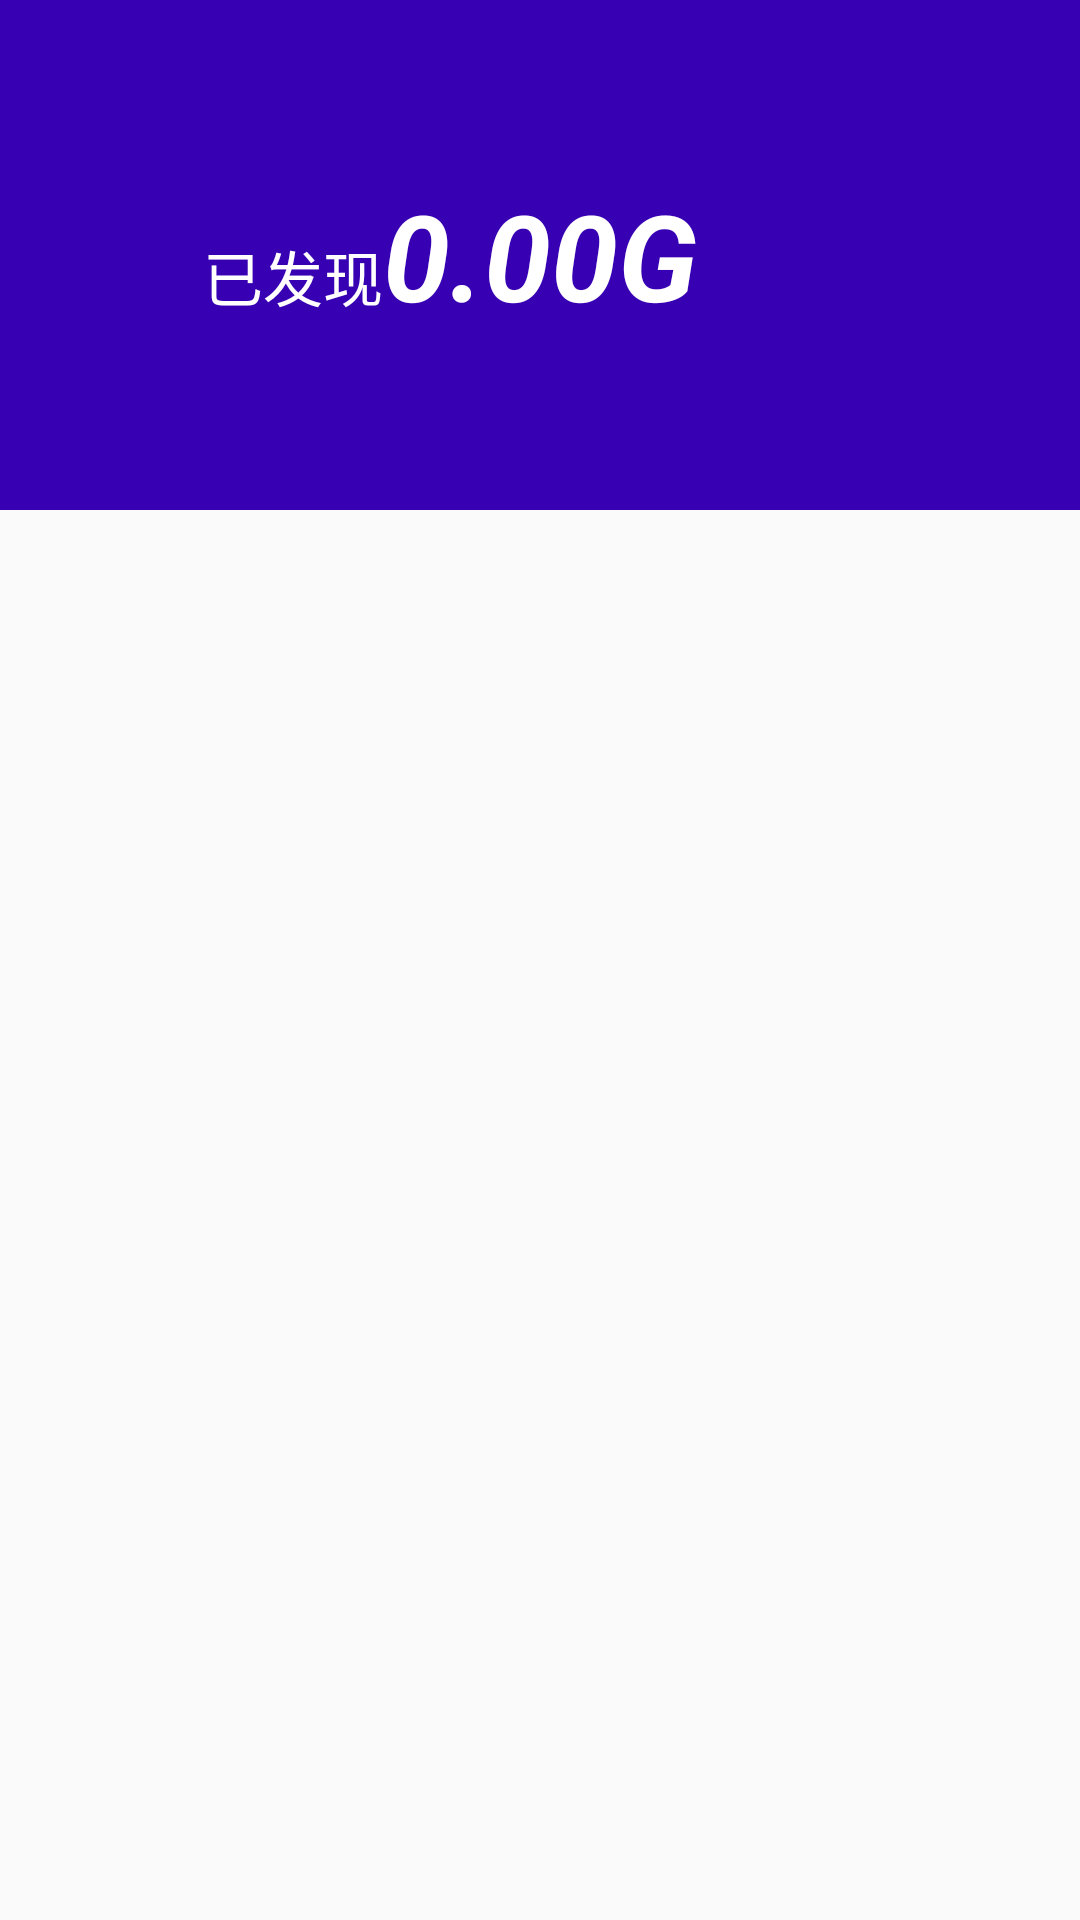

Write the Android layout XML for this screen, with the resource values it uses.
<!-- AndroidManifest.xml: application theme AppTheme -->
<!-- res/layout/activity_file_manager.xml -->
<?xml version="1.0" encoding="utf-8"?>
<RelativeLayout xmlns:android="http://schemas.android.com/apk/res/android"
    xmlns:tools="http://schemas.android.com/tools"
    android:layout_width="match_parent"
    android:layout_height="match_parent"
    tools:context="com.example.administrator.phonehelper.activitys.FileManagerActivity">

    <ListView
        android:id="@+id/lv_fileContent"
        android:layout_width="match_parent"
        android:layout_height="match_parent"
        android:layout_below="@+id/ll_topView">

    </ListView>

    <RelativeLayout
        android:id="@+id/ll_topView"
        android:layout_width="match_parent"
        android:layout_height="170dp"
        android:background="@color/colorPrimaryDark"
        android:layout_alignParentTop="true"
        android:layout_alignParentStart="true">
        <TextView
            android:id="@+id/tv_allFileSize"
            android:layout_width="wrap_content"
            android:layout_height="wrap_content"
            android:textColor="@color/white"
            android:textSize="40dp"
            android:textStyle="italic|bold"
            android:layout_centerVertical="true"
            android:layout_centerHorizontal="true"
            android:text="0.00G"/>

        <TextView
            android:layout_width="wrap_content"
            android:layout_height="wrap_content"
            android:textColor="@color/white"
            android:textSize="20dp"
            android:text="已发现"
            android:layout_alignBaseline="@+id/tv_allFileSize"
            android:layout_alignBottom="@+id/tv_allFileSize"
            android:layout_toStartOf="@+id/tv_allFileSize" />

    </RelativeLayout>


</RelativeLayout>
<!-- resources referenced by this layout -->
<resources>
  <style name="AppTheme" parent="Theme.AppCompat.Light.DarkActionBar">
          
          <item name="colorPrimary">@color/colorPrimary</item>
          <item name="colorPrimaryDark">@color/colorPrimaryDark</item>
          <item name="colorAccent">@color/colorAccent</item>
      </style>
  <!-- not gathered from this repository: default colours our renderer supplied (Android Studio template values) -->
  <color name="white">#FFFFFFFF</color>
  <color name="colorPrimary">#FF6200EE</color>
  <color name="colorPrimaryDark">#FF3700B3</color>
  <color name="colorAccent">#FF03DAC5</color>
</resources>
